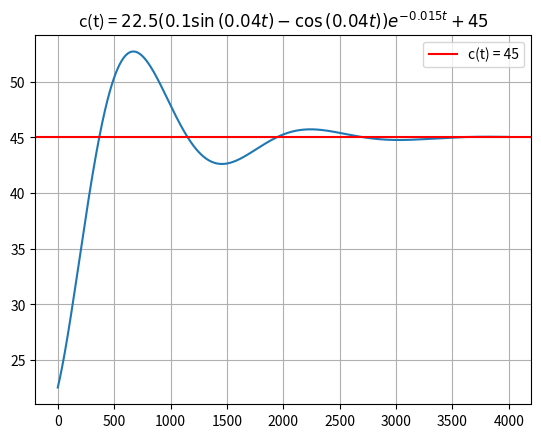
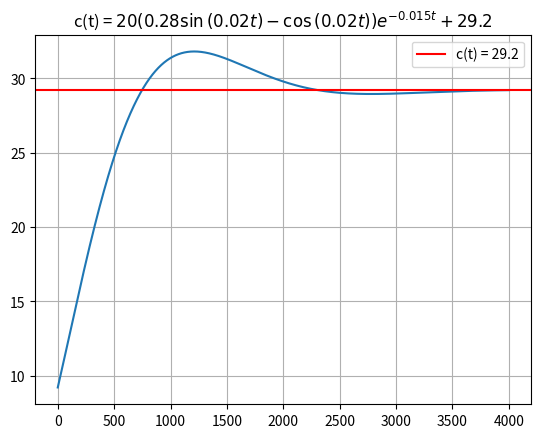

Here is the Python script that generated these plots, in order:
import numpy as np
import matplotlib.pyplot as plt
import sympy as sym

t2 = sym.Symbol('t', Real = True)
t = np.arange(0, 400, 0.1)
sin1 = 0.1*np.sin(0.04*t)
sin2 = 0.28*np.sin(0.02*t)
cos2 = np.cos(0.02*t)
cos1 = -np.cos(0.04*t)
c1 = 45 + 22.5*np.exp(-0.015*t)*(sin1 + cos1)
c2 = 29.2 + 20*np.exp(-0.015*t)*(0.28*sin2 - cos2)
f1 = 45 + 22.5*sym.exp(-0.015*t2)*(0.1*sym.sin(0.04*t2) - sym.cos(0.04*t2))
f2 = 29.2 + 20*sym.exp(-0.015*t2)*(0.28*sym.sin(0.02*t2) - sym.cos(0.02*t2))
plt.plot(c1)
plt.title(r'c(t) = $'+str(sym.latex(f1))+'$')
plt.axhline(y = 45, label = 'c(t) = 45', color = 'red')
plt.legend()
plt.grid()
plt.show()
plt.plot(c2)
plt.title(r'c(t) = $' + str(sym.latex(f2) + '$'))
plt.axhline(y = 29.2, label = 'c(t) = 29.2', color = 'red')
plt.legend()
plt.grid()
plt.show()
